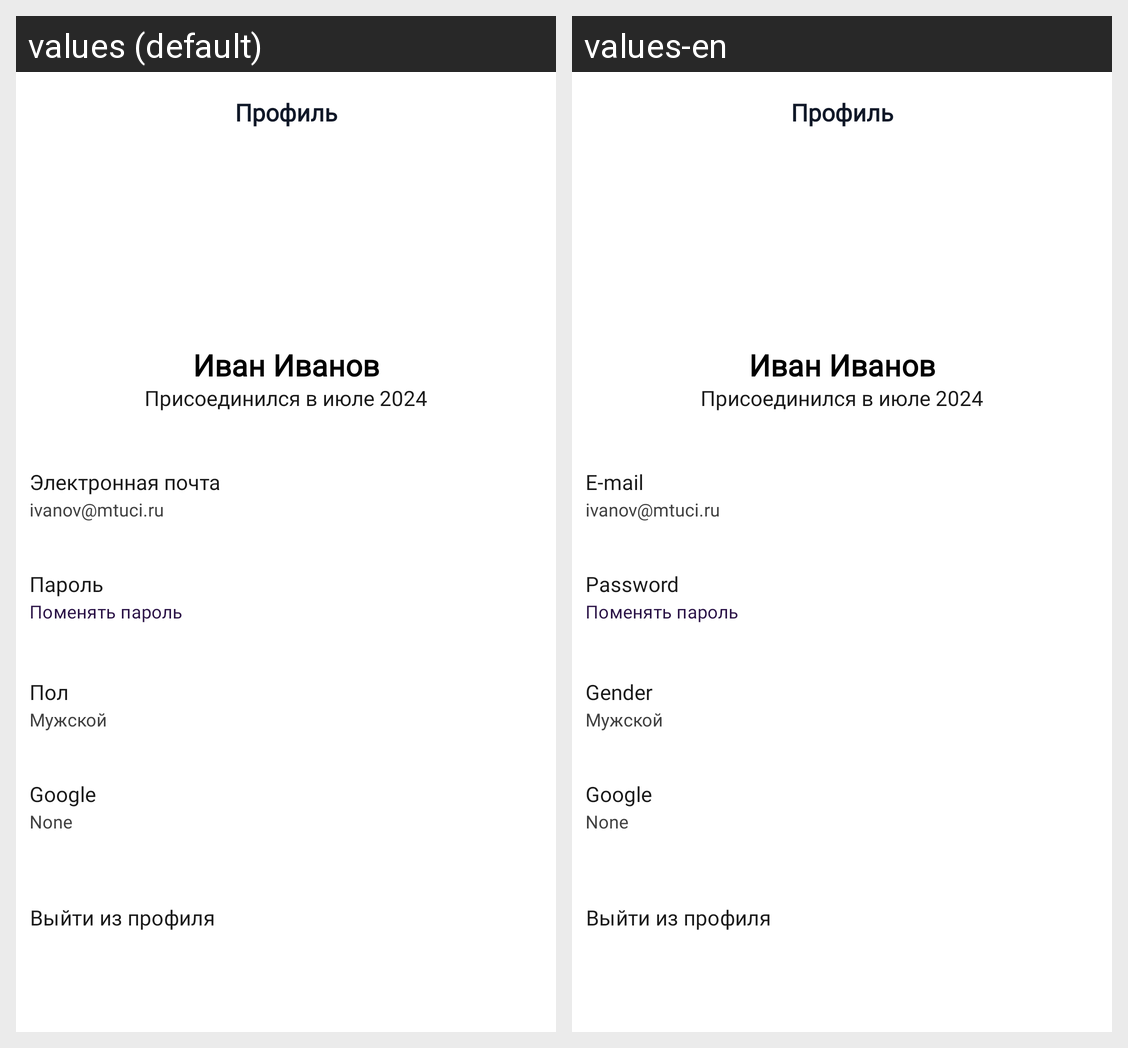

Here is an Android app screen in its default locale and in the app's own translations. Write out the translated-string differences for the strings that appear on this screen.
Android screen res/layout/activity_settings.xml rendered under 2 locales, left to right: values (default), values-en. Device: Nexus 5 (rendered at 1080×1920; each locale shown at half size, 540×960, under a caption strip naming it); theme Theme.DriveNextApp.
Strings drawn on this screen, with the default value and each locale's value (text and hints the layout hard-codes, and strings that could not be matched under every locale, appear in the picture but are not listed):

profile
  values: Профиль
  values-en: Профиль  [not translated; the default value is used]

profile_join
  values: Присоединился в июле 2024
  values-en: Присоединился в июле 2024  [not translated; the default value is used]

desc_email
  values: Электронная почта
  values-en: E-mail

desc_password
  values: Пароль
  values-en: Password

desc_changePassword
  values: Поменять пароль
  values-en: Поменять пароль  [not translated; the default value is used]

desc_gender
  values: Пол
  values-en: Gender

desc_google
  values: Google
  values-en: Google  [not translated; the default value is used]

desc_None
  values: None
  values-en: None  [not translated; the default value is used]

desc_logout
  values: Выйти из профиля
  values-en: Выйти из профиля  [not translated; the default value is used]
